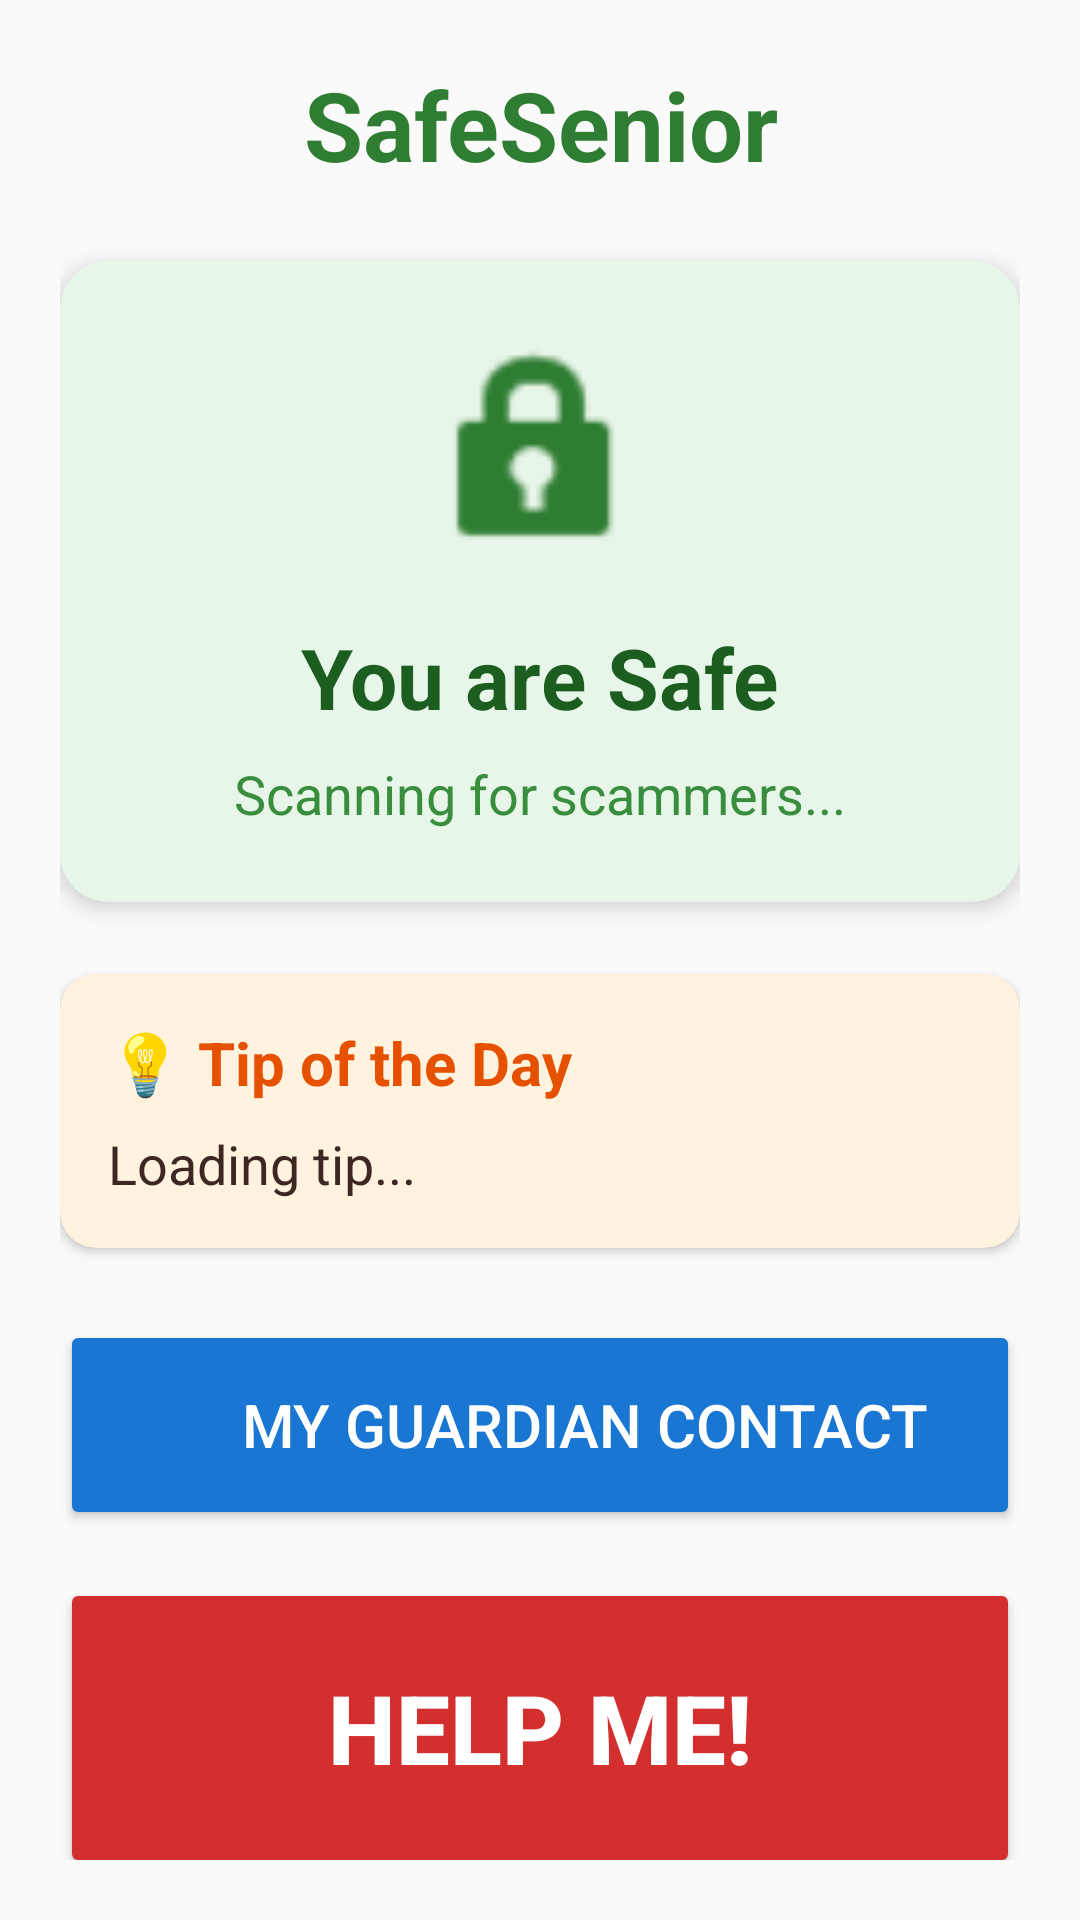

Layout XML and referenced resources for this Android screen:
<!-- AndroidManifest.xml: application theme Theme.AppCompat.Light.NoActionBar -->
<!-- res/layout/activity_home.xml -->
<?xml version="1.0" encoding="utf-8"?>
<LinearLayout xmlns:android="http://schemas.android.com/apk/res/android"
    android:layout_width="match_parent"
    android:layout_height="match_parent"
    android:background="#FAFAFA"
    android:orientation="vertical"
    android:padding="20dp">

    
    <TextView
        android:layout_width="match_parent"
        android:layout_height="wrap_content"
        android:text="SafeSenior"
        android:textColor="#2E7D32"
        android:textSize="32sp"
        android:textStyle="bold"
        android:gravity="center_horizontal"
        android:layout_marginBottom="24dp" />

    
    <androidx.cardview.widget.CardView
        android:layout_width="match_parent"
        android:layout_height="wrap_content"
        android:layout_marginBottom="24dp"
        app:cardCornerRadius="16dp"
        app:cardElevation="4dp"
        app:cardBackgroundColor="#E8F5E9"
        xmlns:app="http://schemas.android.com/apk/res-auto">

        <LinearLayout
            android:layout_width="match_parent"
            android:layout_height="wrap_content"
            android:gravity="center"
            android:orientation="vertical"
            android:padding="24dp">

            <ImageView
                android:layout_width="80dp"
                android:layout_height="80dp"
                android:src="@android:drawable/ic_lock_idle_lock"
                android:tint="#2E7D32" />

            <TextView
                android:layout_width="wrap_content"
                android:layout_height="wrap_content"
                android:layout_marginTop="16dp"
                android:text="You are Safe"
                android:textSize="28sp"
                android:textStyle="bold"
                android:textColor="#1B5E20" />

            <TextView
                android:layout_width="wrap_content"
                android:layout_height="wrap_content"
                android:text="Scanning for scammers..."
                android:textSize="18sp"
                android:textColor="#388E3C"
                android:layout_marginTop="8dp"/>
        </LinearLayout>
    </androidx.cardview.widget.CardView>

    
    <androidx.cardview.widget.CardView
        android:layout_width="match_parent"
        android:layout_height="wrap_content"
        android:layout_marginBottom="24dp"
        app:cardCornerRadius="12dp"
        app:cardElevation="2dp"
        app:cardBackgroundColor="#FFF3E0"
        xmlns:app="http://schemas.android.com/apk/res-auto">

        <LinearLayout
            android:layout_width="match_parent"
            android:layout_height="wrap_content"
            android:orientation="vertical"
            android:padding="16dp">

            <TextView
                android:layout_width="wrap_content"
                android:layout_height="wrap_content"
                android:text="💡 Tip of the Day"
                android:textSize="20sp"
                android:textStyle="bold"
                android:textColor="#E65100" />

            <TextView
                android:id="@+id/tvDailyTip"
                android:layout_width="match_parent"
                android:layout_height="wrap_content"
                android:layout_marginTop="8dp"
                android:text="Loading tip..."
                android:textSize="18sp"
                android:lineSpacingExtra="4dp"
                android:textColor="#3E2723" />
        </LinearLayout>
    </androidx.cardview.widget.CardView>

    
    <Button
        android:id="@+id/btnSetupGuardian"
        android:layout_width="match_parent"
        android:layout_height="70dp"
        android:text="👤 My Guardian Contact"
        android:textSize="20sp"
        android:backgroundTint="#1976D2"
        android:textColor="#FFFFFF"
        android:layout_marginBottom="16dp" />

    
    <View android:layout_width="match_parent" android:layout_height="0dp" android:layout_weight="1" />
    
    <Button
        android:id="@+id/btnMainPanic"
        android:layout_width="match_parent"
        android:layout_height="100dp"
        android:text="HELP ME!"
        android:textSize="32sp"
        android:textStyle="bold"
        android:backgroundTint="#D32F2F"
        android:textColor="#FFFFFF" />

</LinearLayout>
<!-- resources referenced by this layout -->
<resources>

</resources>
